2-way image classification set "dataset_lora_ti_controlnet" from GitHub (farhanfuadabir/hybrid_diffusion_ultrasound); label vocabulary: malignant, normal.

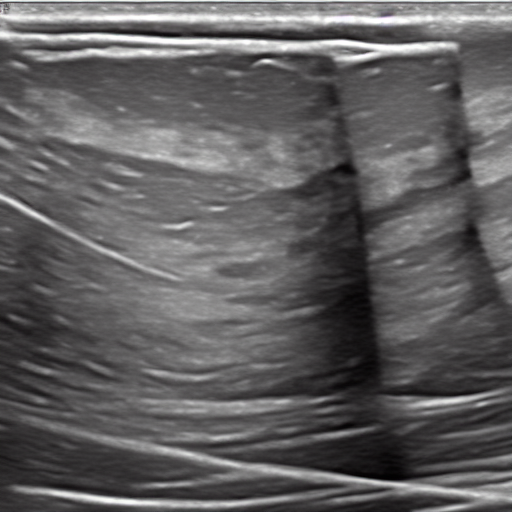
Label: normal

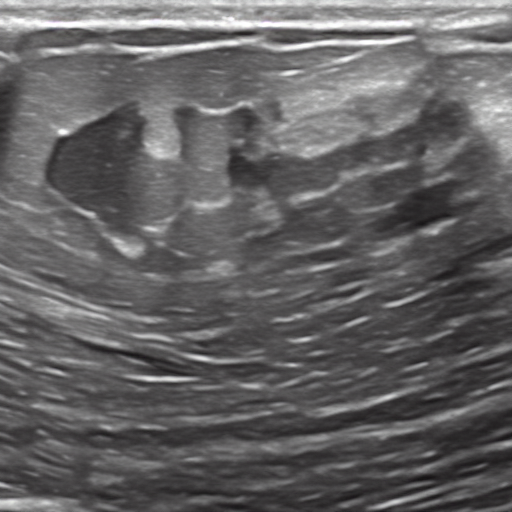
Label: malignant

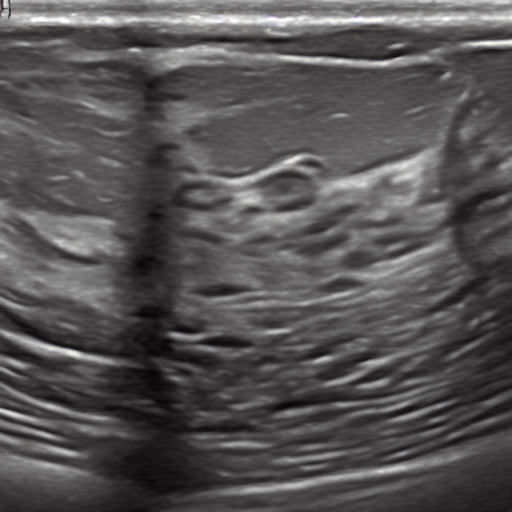
Label: normal

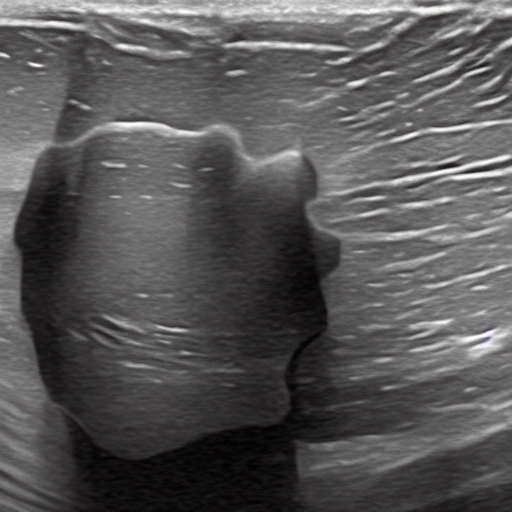
Label: malignant

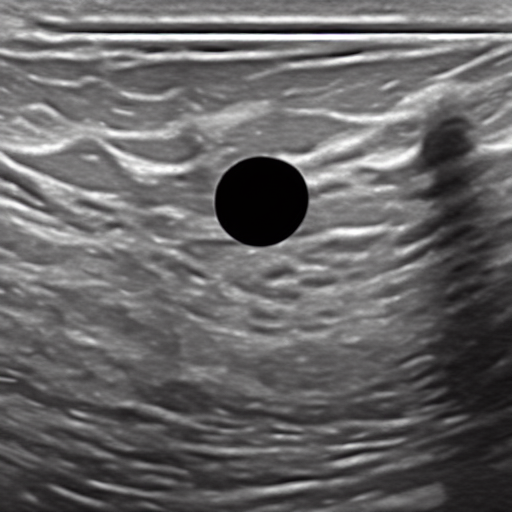
Label: normal

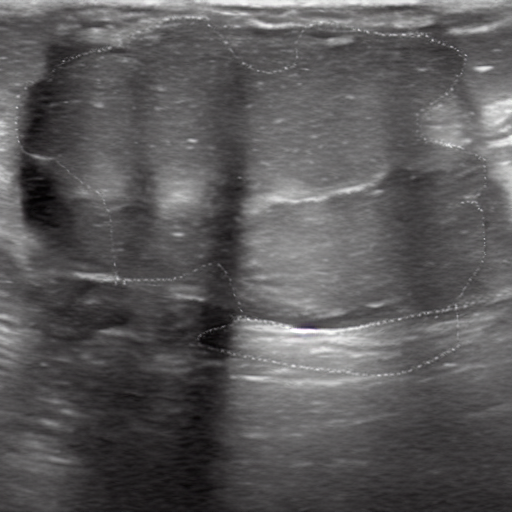
Label: malignant
